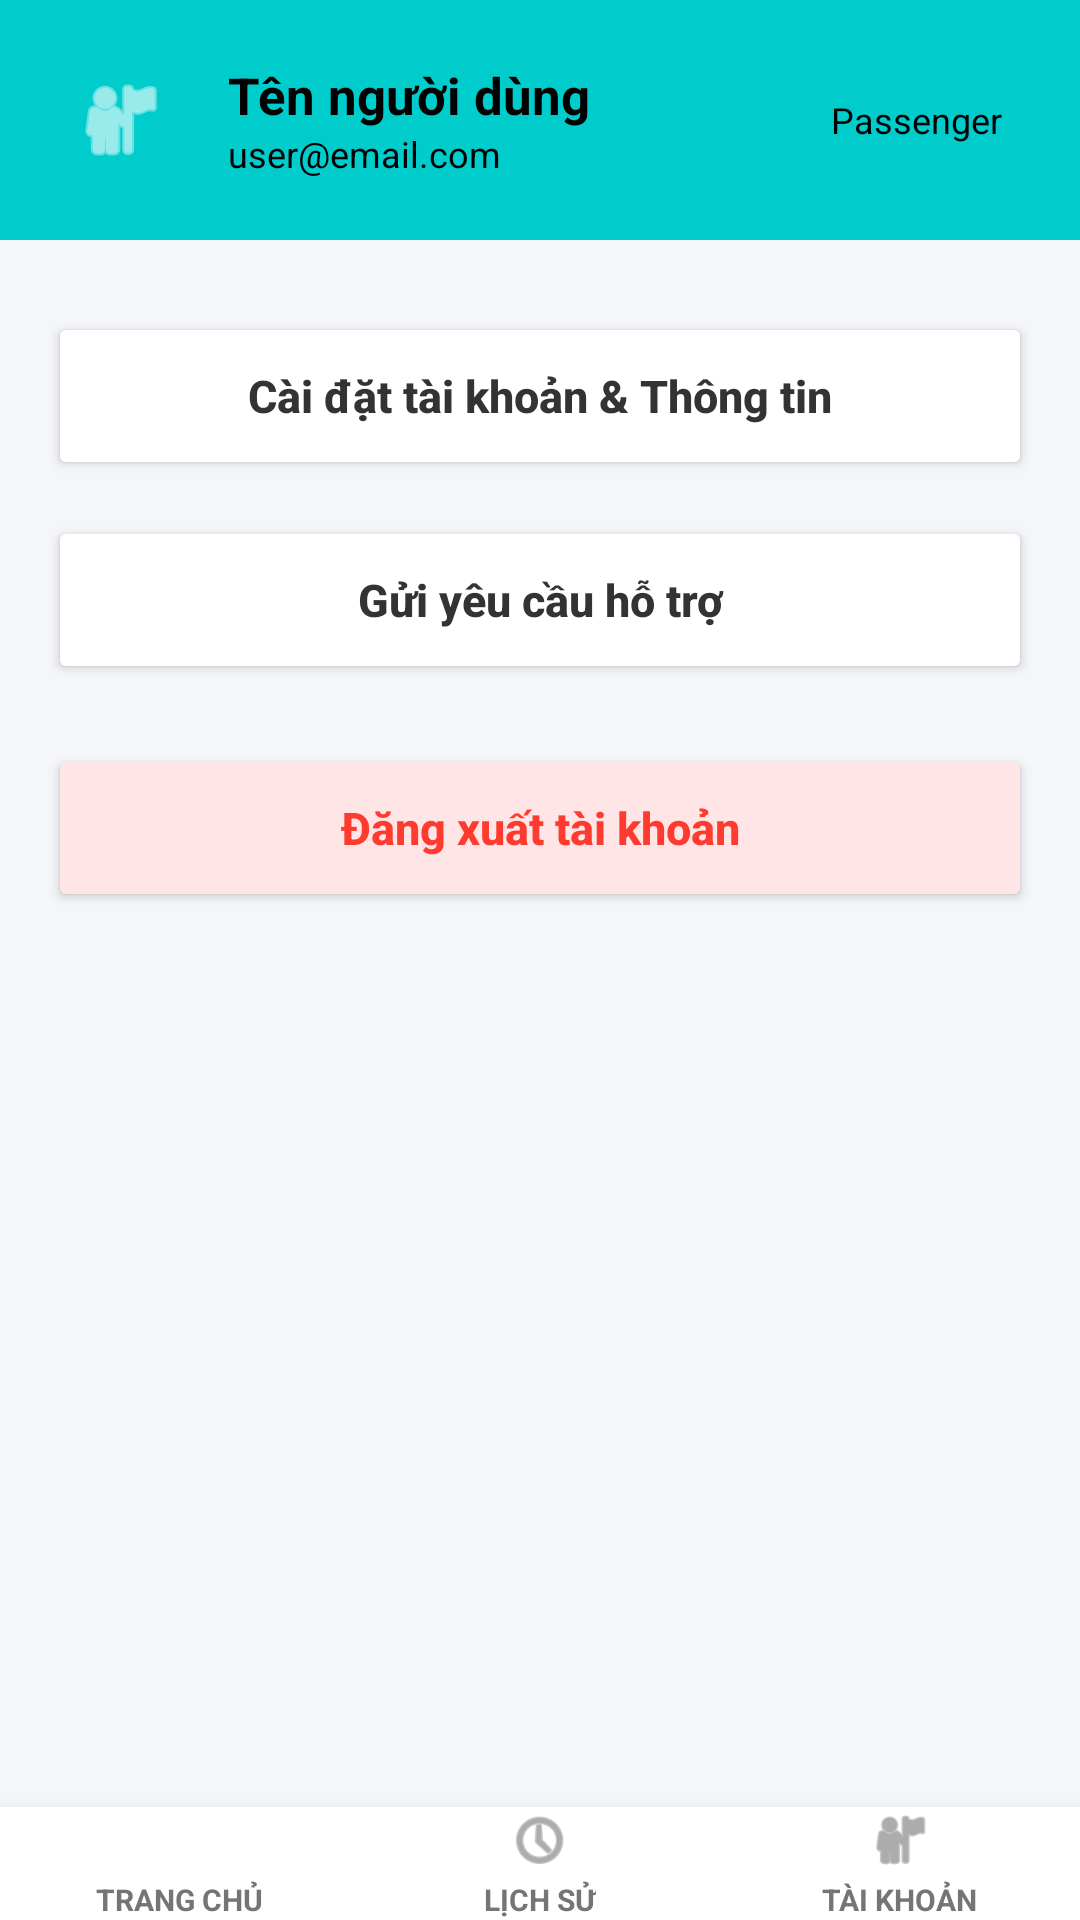

This screen was rendered from an Android layout file. Write that file and the resources it references.
<!-- AndroidManifest.xml: application theme Theme.Carpooling -->
<!-- res/layout/activity_profile.xml -->
<?xml version="1.0" encoding="utf-8"?>
<RelativeLayout xmlns:android="http://schemas.android.com/apk/res/android"
    xmlns:app="http://schemas.android.com/apk/res-auto"
    android:layout_width="match_parent"
    android:layout_height="match_parent"
    android:background="#F4F6F9">


    <LinearLayout
        android:layout_width="match_parent"
        android:layout_height="0dp"
        android:layout_alignParentTop="true"
        android:layout_above="@id/bottomBar"
        android:orientation="vertical">


        <RelativeLayout
            android:layout_width="match_parent"
            android:layout_height="wrap_content"
            android:background="#00CCCC"
            android:padding="16dp">

            <LinearLayout
                android:id="@+id/layoutUserInfo"
                android:layout_width="wrap_content"
                android:layout_height="wrap_content"
                android:layout_alignParentStart="true"
                android:layout_centerVertical="true"
                android:gravity="center_vertical"
                android:orientation="horizontal">

                <ImageView
                    android:layout_width="48dp"
                    android:layout_height="48dp"
                    android:background="@drawable/circle_bg"
                    android:padding="8dp"
                    android:src="@android:drawable/ic_menu_myplaces"
                    app:tint="#FFFFFF" />

                <LinearLayout
                    android:layout_width="wrap_content"
                    android:layout_height="wrap_content"
                    android:layout_marginStart="12dp"
                    android:orientation="vertical">

                    <TextView
                        android:id="@+id/tvUserName"
                        android:layout_width="wrap_content"
                        android:layout_height="wrap_content"
                        android:text="Tên người dùng"
                        android:textColor="#000000"
                        android:textSize="17sp"
                        android:textStyle="bold" />

                    <TextView
                        android:id="@+id/tvUserEmail"
                        android:layout_width="wrap_content"
                        android:layout_height="wrap_content"
                        android:text="user@email.com"
                        android:textColor="#000000"
                        android:textSize="12sp" />
                </LinearLayout>
            </LinearLayout>


            <TextView
                android:id="@+id/tvUserRole"
                android:layout_width="wrap_content"
                android:layout_height="wrap_content"
                android:layout_alignParentEnd="true"
                android:layout_centerVertical="true"
                android:background="#00CCCC"
                android:paddingHorizontal="10dp"
                android:paddingVertical="5dp"
                android:text="Passenger"
                android:textColor="#000000"
                android:textSize="12sp" />
        </RelativeLayout>


        <ScrollView
            android:layout_width="match_parent"
            android:layout_height="match_parent"
            android:padding="16dp">

            <LinearLayout
                android:layout_width="match_parent"
                android:layout_height="wrap_content"
                android:orientation="vertical">


                <Button
                    android:id="@+id/btnSettings"
                    android:layout_width="match_parent"
                    android:layout_height="56dp"
                    android:layout_marginTop="8dp"
                    android:layout_marginBottom="12dp"
                    android:backgroundTint="@android:color/white"
                    android:text="Cài đặt tài khoản &amp; Thông tin"
                    android:textAllCaps="false"
                    android:textColor="#333333"
                    android:textSize="15sp"
                    android:textStyle="bold"
                    app:cornerRadius="12dp"
                    app:strokeColor="#DDDDDD"
                    app:strokeWidth="1dp" />

                <Button
                    android:id="@+id/btnSupport"
                    android:layout_width="match_parent"
                    android:layout_height="56dp"
                    android:layout_marginBottom="20dp"
                    android:backgroundTint="@android:color/white"
                    android:text="Gửi yêu cầu hỗ trợ"
                    android:textAllCaps="false"
                    android:textColor="#333333"
                    android:textSize="15sp"
                    android:textStyle="bold"
                    app:cornerRadius="12dp"
                    app:strokeColor="#DDDDDD"
                    app:strokeWidth="1dp" />

                <Button
                    android:id="@+id/btnLogout"
                    android:layout_width="match_parent"
                    android:layout_height="56dp"
                    android:backgroundTint="#FFE5E5"
                    android:text="Đăng xuất tài khoản"
                    android:textAllCaps="false"
                    android:textColor="#FF3B30"
                    android:textSize="15sp"
                    android:textStyle="bold"
                    app:cornerRadius="12dp" />

            </LinearLayout>
        </ScrollView>
    </LinearLayout>

    <include
        android:id="@+id/bottomBar"
        layout="@layout/layout_bottom_nav"
        android:layout_width="match_parent"
        android:layout_height="wrap_content"
        android:layout_alignParentBottom="true" />

</RelativeLayout>
<!-- res/layout/layout_bottom_nav.xml (included above) -->
<?xml version="1.0" encoding="utf-8"?>
<LinearLayout xmlns:android="http://schemas.android.com/apk/res/android"
    xmlns:app="http://schemas.android.com/apk/res-auto"
    android:layout_width="match_parent"
    android:layout_height="60dp"
    android:background="#FFFFFF"
    android:elevation="8dp"
    android:gravity="center"
    android:orientation="horizontal">


    <LinearLayout
        android:id="@+id/navHome"
        android:layout_width="0dp"
        android:layout_height="match_parent"
        android:layout_weight="1"
        android:clickable="true"
        android:focusable="true"
        android:gravity="center"
        android:orientation="vertical">

        <ImageView
            android:id="@+id/iconHome"
            android:layout_width="22dp"
            android:layout_height="22dp"
            android:src="@drawable/ic_menu_house"
            app:tint="#757575" />

        <TextView
            android:id="@+id/textHome"
            android:layout_width="wrap_content"
            android:layout_height="wrap_content"
            android:layout_marginTop="2dp"
            android:text="TRANG CHỦ"
            android:textColor="#757575"
            android:textSize="10sp"
            android:textStyle="bold" />
    </LinearLayout>

    <LinearLayout
        android:id="@+id/navHistory"
        android:layout_width="0dp"
        android:layout_height="match_parent"
        android:layout_weight="1"
        android:clickable="true"
        android:focusable="true"
        android:gravity="center"
        android:orientation="vertical">

        <ImageView
            android:id="@+id/iconHistory"
            android:layout_width="22dp"
            android:layout_height="22dp"
            android:src="@android:drawable/ic_menu_recent_history"
            app:tint="#757575" />

        <TextView
            android:id="@+id/textHistory"
            android:layout_width="wrap_content"
            android:layout_height="wrap_content"
            android:layout_marginTop="2dp"
            android:text="LỊCH SỬ"
            android:textColor="#757575"
            android:textSize="10sp"
            android:textStyle="bold" />
    </LinearLayout>


    <LinearLayout
        android:id="@+id/navProfile"
        android:layout_width="0dp"
        android:layout_height="match_parent"
        android:layout_weight="1"
        android:clickable="true"
        android:focusable="true"
        android:gravity="center"
        android:orientation="vertical">

        <ImageView
            android:id="@+id/iconProfile"
            android:layout_width="22dp"
            android:layout_height="22dp"
            android:src="@android:drawable/ic_menu_myplaces"
            app:tint="#757575" />

        <TextView
            android:id="@+id/textProfile"
            android:layout_width="wrap_content"
            android:layout_height="wrap_content"
            android:layout_marginTop="2dp"
            android:text="TÀI KHOẢN"
            android:textColor="#757575"
            android:textSize="10sp"
            android:textStyle="bold" />
    </LinearLayout>

</LinearLayout>
<!-- resources referenced by this layout -->
<resources>
  <style name="Theme.Carpooling" parent="Base.Theme.Carpooling" />
  <style name="Base.Theme.Carpooling" parent="Theme.Material3.DayNight.NoActionBar">
          
          
      </style>
</resources>
